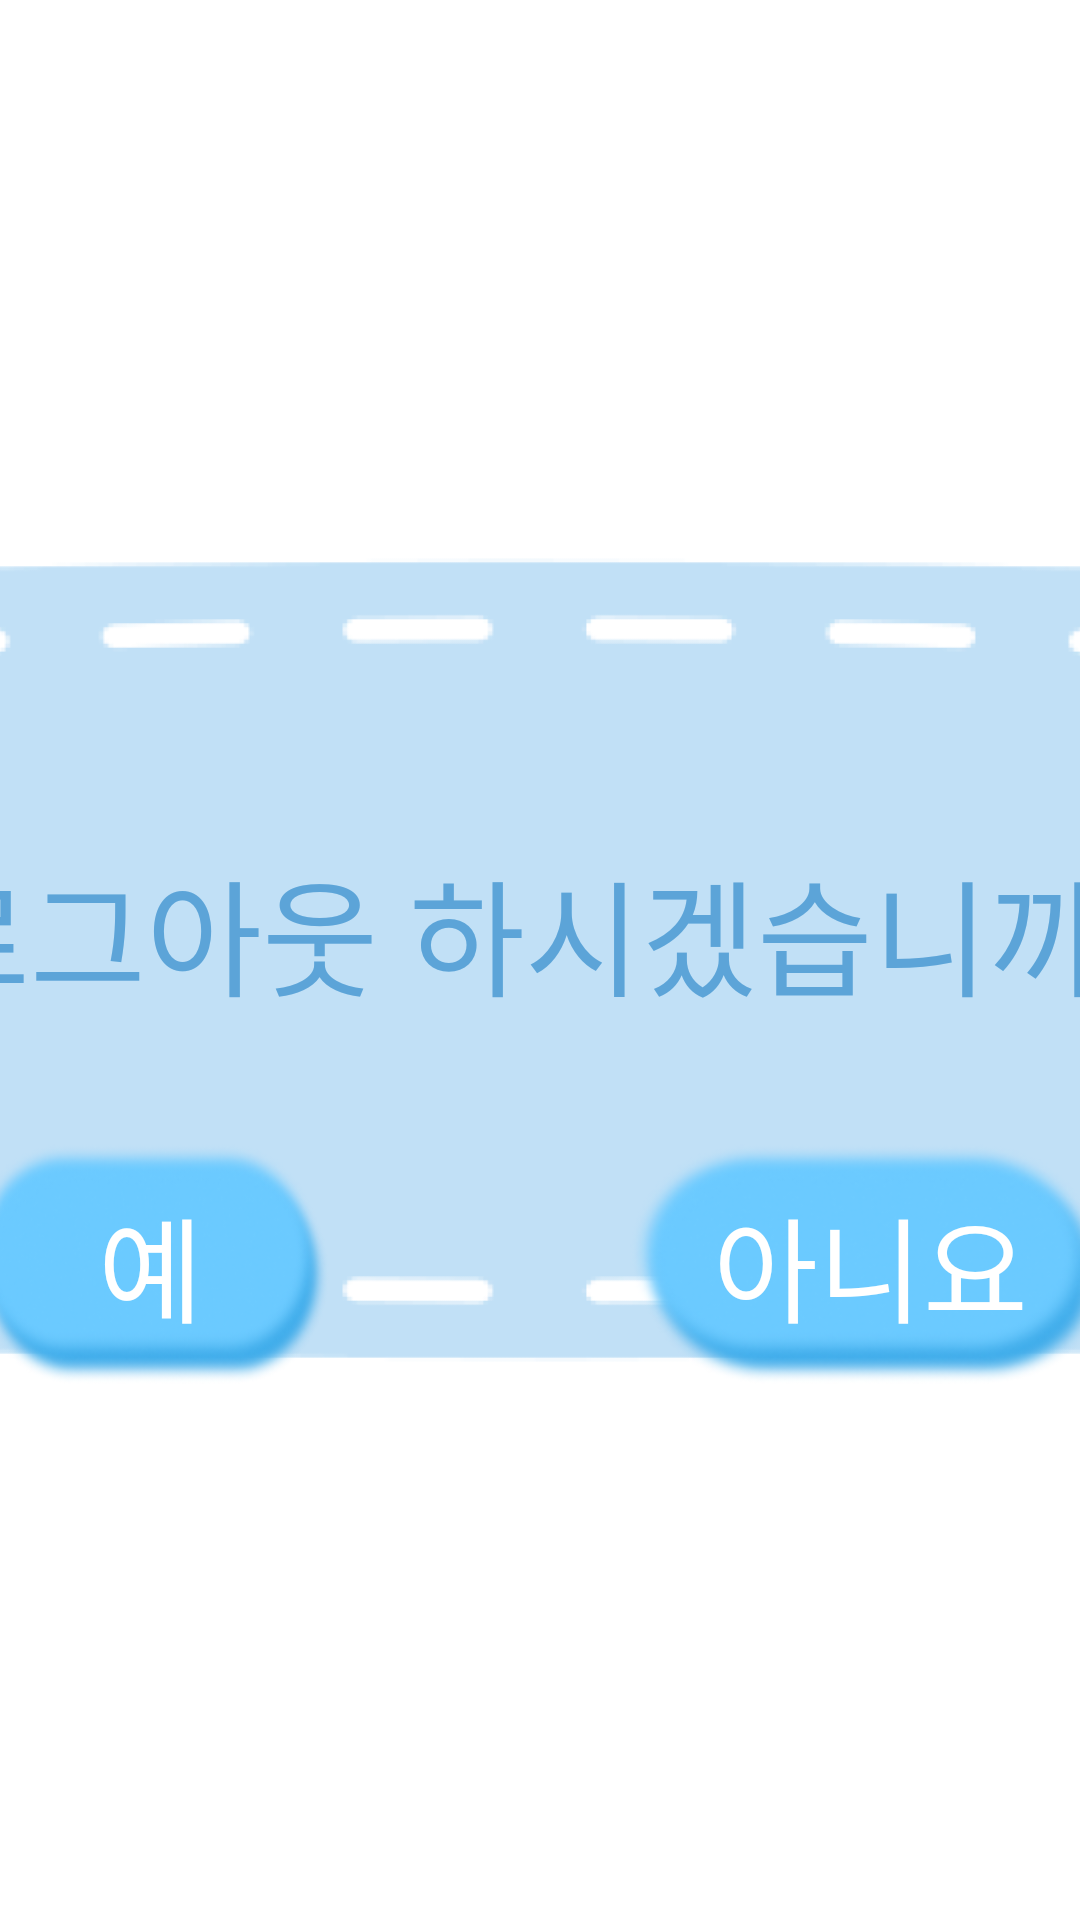

Android layout source for this screen:
<!-- AndroidManifest.xml: application theme Theme.GAN_Image -->
<!-- res/layout/logout_activity.xml -->
<LinearLayout xmlns:android="http://schemas.android.com/apk/res/android"
    android:layout_width="match_parent"
    android:layout_height="match_parent"
    android:orientation="vertical"
    android:background="@drawable/setting_background">


    <LinearLayout
        android:layout_width="800dp"
        android:layout_height="match_parent"
        android:layout_gravity="center"
        android:orientation="vertical"
        android:background="@drawable/logout_rec"
        >
        <LinearLayout
            android:layout_width="match_parent"
            android:layout_height="wrap_content"
            android:gravity="center"
            android:layout_marginTop="280dp">
            <TextView
                android:layout_width="wrap_content"
                android:layout_height="wrap_content"
                android:text="로그아웃 하시겠습니까?"
                android:textSize="42dp"
                android:fontFamily="@font/typo_crayon_l"
                android:textColor="@color/logout_blue">
            </TextView>

        </LinearLayout>


        <LinearLayout
            android:layout_width="match_parent"
            android:layout_height="wrap_content"
            android:gravity="center"
            android:layout_marginTop="40dp">
            <RelativeLayout
                android:layout_width="120dp"
                android:layout_height="80dp"
                android:layout_gravity="center"
                android:orientation="horizontal">
                <ImageButton
                    android:id="@+id/okBtn"
                    android:layout_width="match_parent"
                    android:layout_height="match_parent"
                    android:gravity="center"
                    android:background="@drawable/logout_blue_btn"
                    android:layout_alignParentLeft="true"/>
                <TextView
                    android:layout_width="match_parent"
                    android:layout_height="match_parent"
                    android:gravity="center"
                    android:text="예"
                    android:textColor="@color/white"
                    android:fontFamily="@font/typo_crayon_l"
                    android:textSize="38dp"
                    android:layout_alignLeft="@+id/okBtn"
                    android:layout_alignTop="@+id/okBtn"
                    android:layout_alignRight="@+id/okBtn"
                    android:layout_alignBottom="@+id/okBtn"/>
            </RelativeLayout>

            <RelativeLayout
                android:layout_width="160dp"
                android:layout_height="80dp"
                android:layout_gravity="center"
                android:orientation="horizontal"
                android:layout_marginLeft="100dp">
                <ImageButton
                    android:id="@+id/cancelBtn"
                    android:layout_width="match_parent"
                    android:layout_height="match_parent"
                    android:gravity="center"
                    android:background="@drawable/logout_blue_btn"
                    android:layout_alignParentLeft="true"/>
                <TextView
                    android:layout_width="match_parent"
                    android:layout_height="match_parent"
                    android:gravity="center"
                    android:text="아니요"
                    android:textColor="@color/white"
                    android:fontFamily="@font/typo_crayon_l"
                    android:textSize="38dp"
                    android:layout_alignLeft="@+id/cancelBtn"
                    android:layout_alignTop="@+id/cancelBtn"
                    android:layout_alignRight="@+id/cancelBtn"
                    android:layout_alignBottom="@+id/cancelBtn"/>
            </RelativeLayout>
        </LinearLayout>
    </LinearLayout>
</LinearLayout>
<!-- resources referenced by this layout -->
<resources>
  <color name="logout_blue">#FF5CA4D8</color>
  <color name="white">#FFFFFFFF</color>
  <!-- drawable logout_blue_btn: png bitmap (drawable, 28153 bytes) -->
  <!-- drawable logout_rec: png bitmap (drawable, 59798 bytes) -->
  <style name="Theme.GAN_Image" parent="Theme.MaterialComponents.DayNight.DarkActionBar">
          
          <item name="colorPrimary">@color/purple_500</item>
          <item name="colorPrimaryVariant">@color/purple_700</item>
          <item name="colorOnPrimary">@color/white</item>
          
          <item name="colorSecondary">@color/teal_200</item>
          <item name="colorSecondaryVariant">@color/teal_700</item>
          <item name="colorOnSecondary">@color/black</item>
          
          <item name="android:statusBarColor">?attr/colorPrimaryVariant</item>
          
          <item name="windowNoTitle">true</item>
      </style>
  <color name="purple_500">#FF6200EE</color>
  <color name="purple_700">#FF3700B3</color>
  <color name="teal_200">#FF03DAC5</color>
  <color name="teal_700">#FF018786</color>
  <color name="black">#FF000000</color>
</resources>
